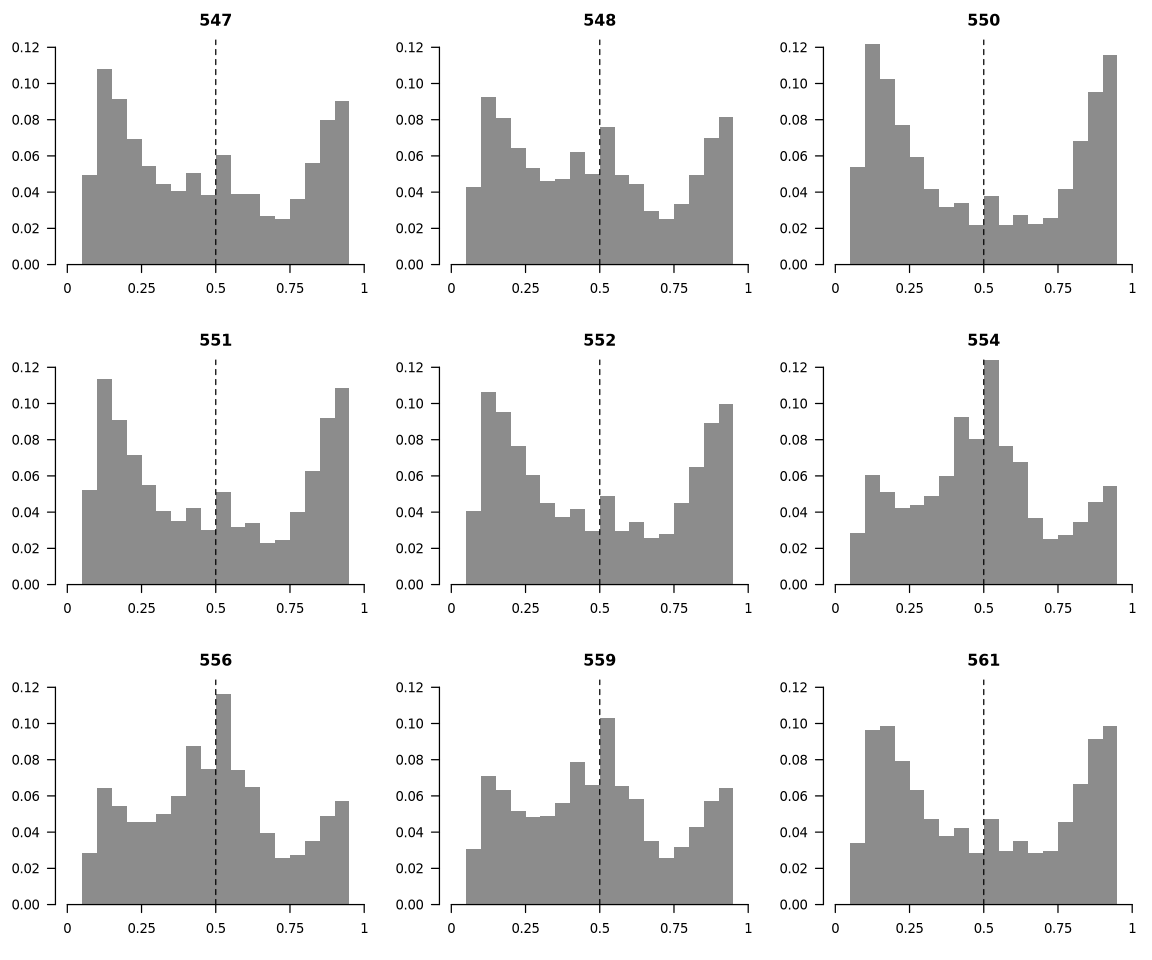

The file beside this chart, header and first rows:
sample	bin_low	frac
547	0.00	0.00008
547	0.05	0.04920
547	0.10	0.108
547	0.15	0.09158
547	0.20	0.06955
547	0.25	0.05463
547	0.30	0.04441
547	0.35	0.04076
547	0.40	0.05034
547	0.45	0.03840
547	0.50	0.06030
547	0.55	0.03907
547	0.60	0.03877
547	0.65	0.02675
547	0.70	0.02543
547	0.75	0.03626
547	0.80	0.05629
547	0.85	0.07991
547	0.90	0.09010
547	0.95	0.00021
548	0.00	0.00006
548	0.05	0.04310
548	0.10	0.09245
548	0.15	0.08112
548	0.20	0.06456
548	0.25	0.05325
548	0.30	0.04624
548	0.35	0.04742
548	0.40	0.06228
548	0.45	0.04992
548	0.50	0.07599
548	0.55	0.04954
548	0.60	0.04442
548	0.65	0.02948
548	0.70	0.02535
548	0.75	0.03354
548	0.80	0.04959
548	0.85	0.07009
548	0.90	0.08145
548	0.95	0.00015
550	0.00	0.00002
550	0.05	0.05369
550	0.10	0.1216
550	0.15	0.1024
550	0.20	0.07683
550	0.25	0.05944
550	0.30	0.04188
550	0.35	0.03206
550	0.40	0.03404
550	0.45	0.02187
550	0.50	0.03762
550	0.55	0.02208
550	0.60	0.02716
550	0.65	0.02259
550	0.70	0.02565
550	0.75	0.04195
550	0.80	0.06831
550	0.85	0.09517
550	0.90	0.1155
550	0.95	0.00013
... 120 more rows
